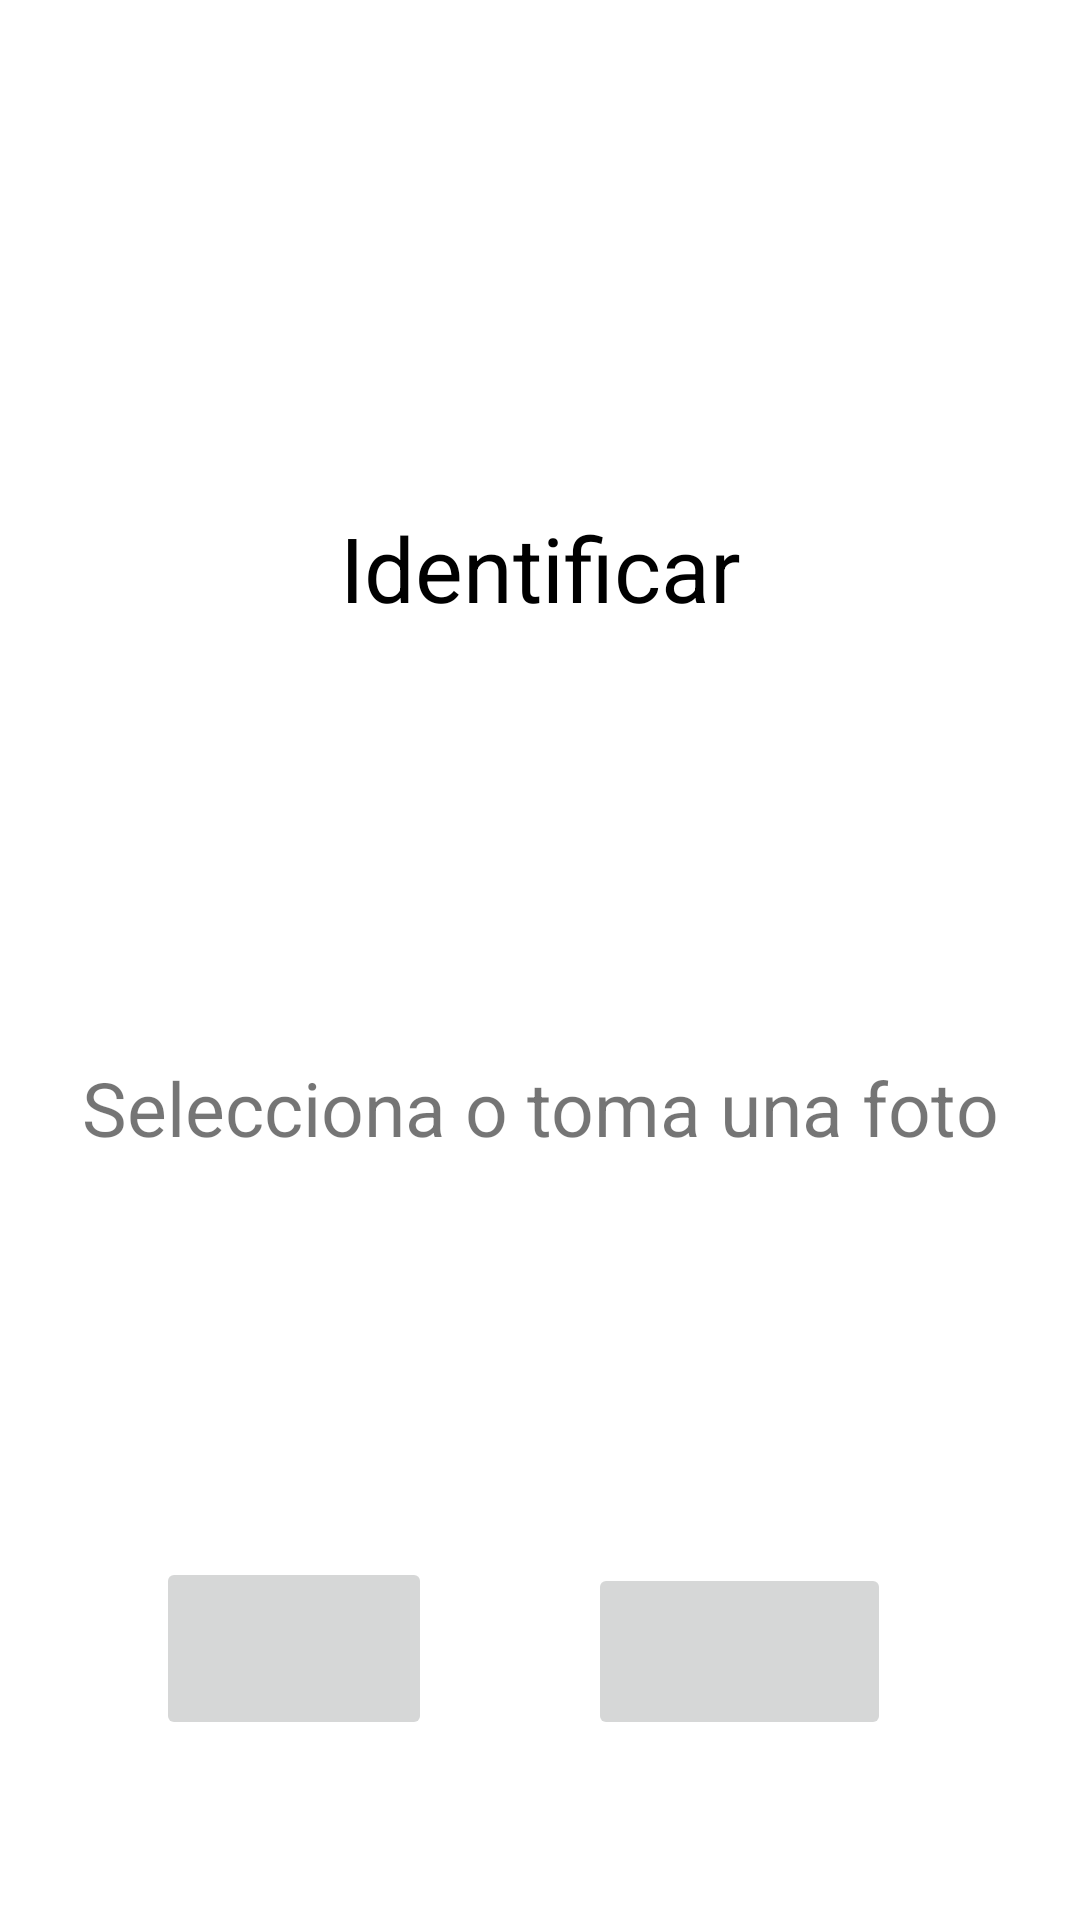

The Android layout XML behind this screen, and the referenced resources:
<!-- AndroidManifest.xml: application theme Theme.Reciclador -->
<!-- res/layout/fragment_camara.xml -->
<?xml version="1.0" encoding="utf-8"?>
<androidx.constraintlayout.widget.ConstraintLayout xmlns:android="http://schemas.android.com/apk/res/android"
    xmlns:app="http://schemas.android.com/apk/res-auto"
    xmlns:tools="http://schemas.android.com/tools"
    android:layout_width="match_parent"
    android:layout_height="match_parent"
    android:orientation="vertical"
    tools:context=".ui.home.Camara">

    <ImageButton
        android:id="@+id/botonCamara"
        android:layout_width="92dp"
        android:layout_height="61dp"
        android:layout_gravity="center_horizontal"
        android:layout_marginBottom="60dp"
        android:src="@drawable/ic_menu_camera"
        app:layout_constraintBottom_toBottomOf="parent"
        app:layout_constraintEnd_toStartOf="@+id/botonGuardar"
        app:layout_constraintHorizontal_bias="0.5"
        app:layout_constraintStart_toStartOf="parent"
        app:tint="#171616" />

    <ImageButton
        android:id="@+id/botonGuardar"
        android:layout_width="101dp"
        android:layout_height="59dp"
        android:layout_gravity="center_horizontal"
        android:layout_marginBottom="60dp"
        android:src="@drawable/ic_menu_gallery"
        app:layout_constraintBottom_toBottomOf="parent"
        app:layout_constraintEnd_toEndOf="parent"
        app:layout_constraintHorizontal_bias="0.757"
        app:layout_constraintStart_toStartOf="parent"
        app:tint="#171616" />

    <TextView
        android:id="@+id/identifica"
        android:layout_width="wrap_content"
        android:layout_height="wrap_content"
        android:text="Identificar"
        android:textColor="@color/black"
        android:textSize="30dp"
        app:flow_horizontalAlign="center"
        app:layout_constraintBottom_toBottomOf="parent"
        app:layout_constraintEnd_toEndOf="parent"
        app:layout_constraintHorizontal_bias="0.5"
        app:layout_constraintStart_toStartOf="parent"
        app:layout_constraintTop_toTopOf="@+id/foto_tomada"
        app:layout_constraintVertical_bias="0.282" />

    <TextView
        android:id="@+id/tseleccion"
        android:layout_width="wrap_content"
        android:layout_height="wrap_content"
        android:text="Selecciona o toma una foto"
        android:textSize="25dp"
        app:flow_horizontalAlign="center"
        app:layout_constraintBottom_toBottomOf="@+id/foto_tomada"
        app:layout_constraintEnd_toEndOf="parent"
        app:layout_constraintHorizontal_bias="0.5"
        app:layout_constraintStart_toStartOf="parent"
        app:layout_constraintTop_toBottomOf="@+id/identifica" />

    <ImageView
        android:id="@+id/foto_tomada"
        android:layout_width="389dp"
        android:layout_height="529dp"

        app:layout_constraintEnd_toEndOf="parent"
        app:layout_constraintHorizontal_bias="0.481"
        app:layout_constraintStart_toStartOf="parent"
        tools:layout_editor_absoluteY="62dp" />

    <androidx.constraintlayout.widget.Guideline
        android:id="@+id/vertical_centerline"
        android:layout_width="wrap_content"
        android:layout_height="wrap_content"
        android:orientation="vertical"
        app:layout_constraintGuide_percent=".50" />

    <TextView
        android:id="@+id/resultado"
        android:layout_width="0dp"
        android:layout_height="46dp"
        app:layout_constraintBottom_toTopOf="@+id/botonGuardar"
        app:layout_constraintEnd_toEndOf="parent"
        app:layout_constraintStart_toStartOf="parent" />

</androidx.constraintlayout.widget.ConstraintLayout>
<!-- resources referenced by this layout -->
<resources>
  <color name="black">#FF000000</color>
  <style name="Theme.Reciclador" parent="Theme.MaterialComponents.DayNight.DarkActionBar">
          
          <item name="colorPrimary">@color/purple_500</item>
          <item name="colorPrimaryVariant">@color/purple_700</item>
          <item name="colorOnPrimary">@color/white</item>
          
          <item name="colorSecondary">@color/teal_200</item>
          <item name="colorSecondaryVariant">@color/teal_700</item>
          <item name="colorOnSecondary">@color/black</item>
          
          <item name="android:statusBarColor">?attr/colorPrimaryVariant</item>
          
      </style>
  <color name="purple_500">#0886E6</color>
  <color name="purple_700">#FF3700B3</color>
  <color name="white">#FFFFFFFF</color>
  <color name="teal_200">#FF03DAC5</color>
  <color name="teal_700">#FF018786</color>
</resources>
